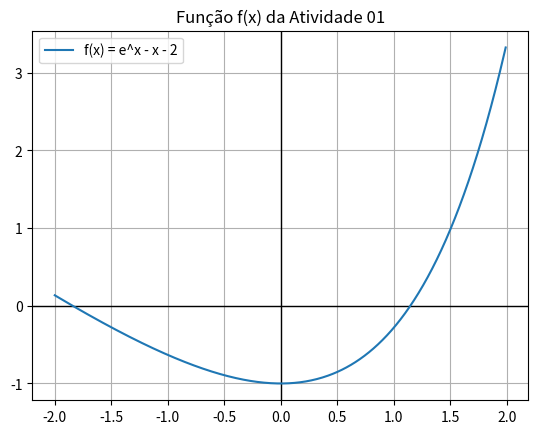

Here is the Python script that generated this plot:
# Atividade 1
import numpy as np
import matplotlib.pyplot as plt
from scipy.optimize import approx_fprime

# Função original e função g(x) para ponto fixo
def f1(x):
    return np.e**x - x - 2

def g1(x):
    return np.e**x - 2

# Método de ponto fixo simples
def pontofixo(a, g, TOL=1e-8):
    x = g(a)
    count = 1
    while abs(x - a) > TOL:
        a = x
        x = g(a)
        count += 1
    return x, count

# Método de Newton-Raphson
def newton_raphson(a, f, TOL=1e-8, df=None):
    if df is None:
        def dfn(x):
            return approx_fprime(np.array([x]), lambda v: f(v[0]))[0]
    else:
        dfn = df
    g = lambda x: x - f(x) / dfn(x)
    return pontofixo(a, g, TOL)

# Método da secante
def secante(a, b, f, TOL=1e-8):
    g = lambda a, b: (a * f(b) - b * f(a)) / (f(b) - f(a))
    x = g(a, b)
    count = 1
    while abs(x - b) > TOL:
        a, b = b, x
        x = g(a, b)
        count += 1
    return x, count

# Função para plotar f1(x)
def plot_f1(xi, xf, d=0.01):
    x_vals = np.arange(xi, xf, d)
    y_vals = f1(x_vals)
    plt.axhline(0, color="black", linewidth=1)
    plt.axvline(0, color="black", linewidth=1)
    plt.plot(x_vals, y_vals, label="f(x) = e^x - x - 2")
    plt.grid(True)
    plt.title("Função f(x) da Atividade 01")
    plt.legend()
    plt.savefig("atividade01_funcao.png", dpi=120, bbox_inches="tight")
    plt.close()

# Função principal
def main():
    print("-- Atividade 01: Métodos de Ponto Fixo --")
    plot_f1(-2, 2)

    r1, i1 = pontofixo(-1.8, g1)
    print(f"Raiz (Ponto Fixo)            = {r1:.8f}, Iterações = {i1}")

    r2, i2 = newton_raphson(-1.8, f1, df=lambda x: np.e**x - 1)
    print(f"Raiz (Newton-Raphson com df) = {r2:.8f}, Iterações = {i2}")

    r3, i3 = newton_raphson(-1.8, f1)
    print(f"Raiz (Newton-Raphson est.)   = {r3:.8f}, Iterações = {i3}")

    r4, i4 = secante(-1.8, -1.7, f1)
    print(f"Raiz (Secante)               = {r4:.8f}, Iterações = {i4}")

if __name__ == "__main__":
    main()
